Run: headless pygame with SDL's dummy video driver; simulated clock (each Clock.tick advances the game by its frame time, no real sleeping); random seed 0; keys injected as events and as key.get_pressed() state; no mouse input.
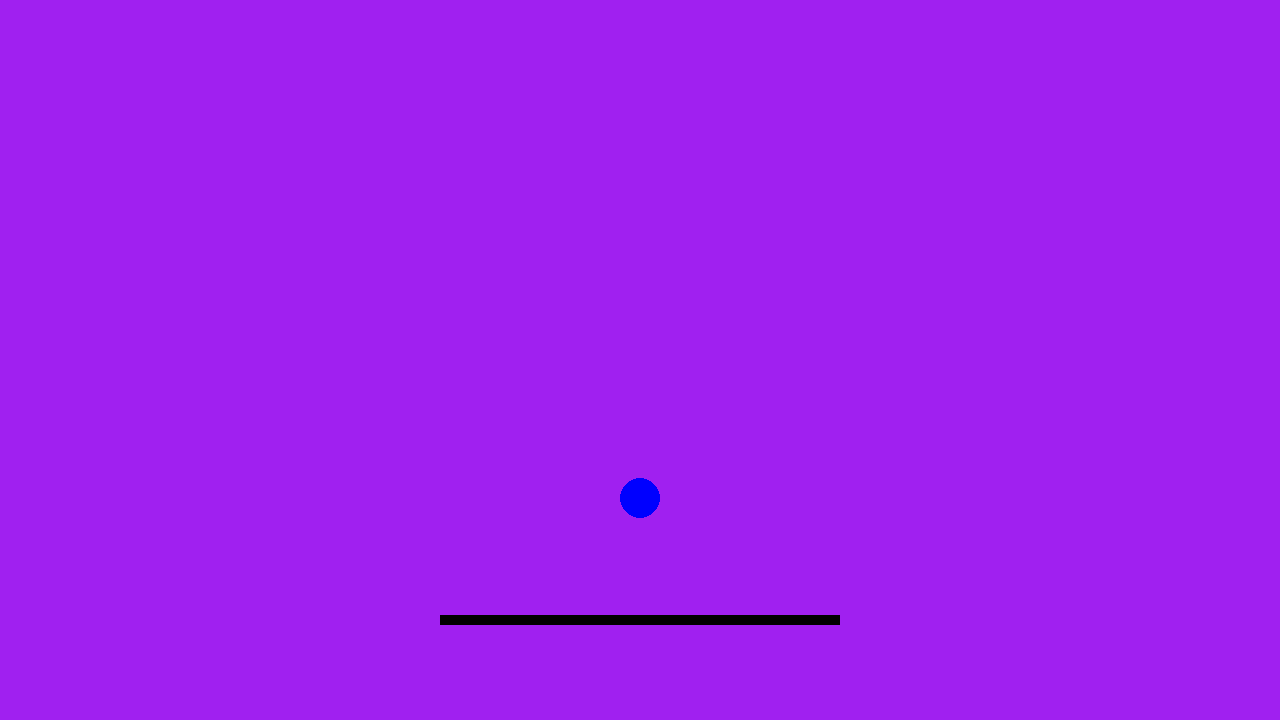
Frame 1 of 4 · flips 1–60 · no input
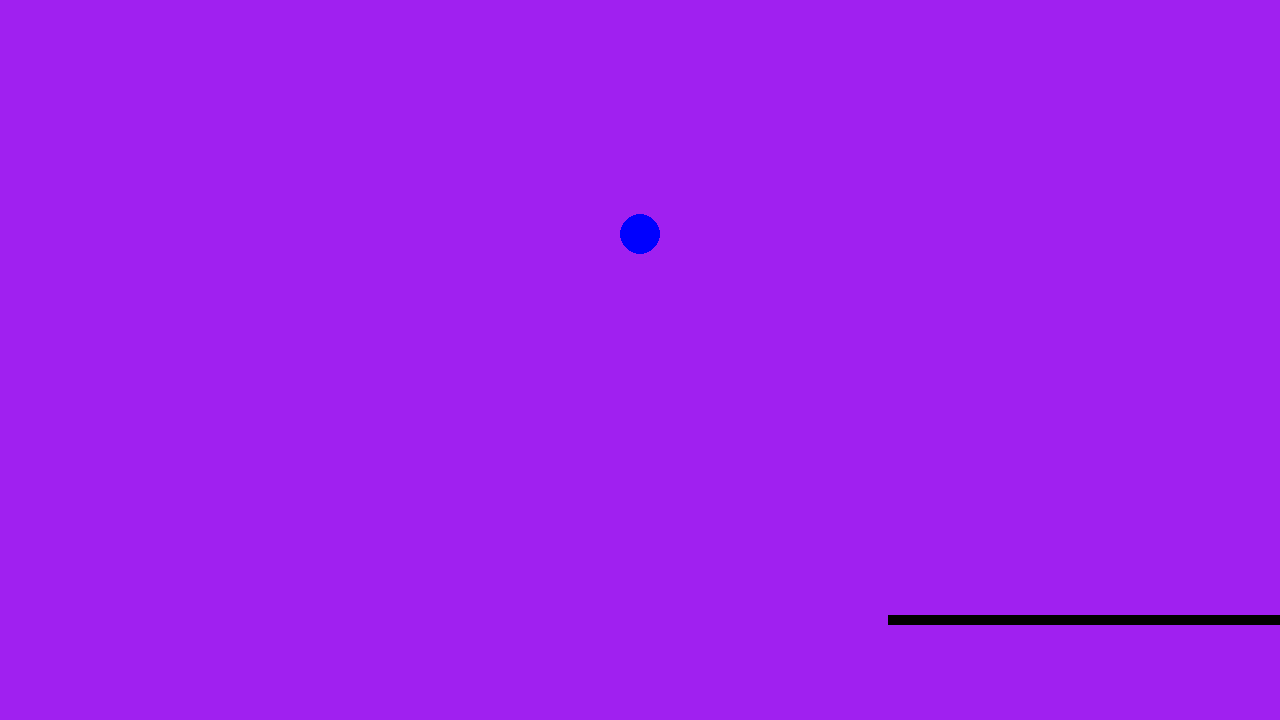
Frame 2 of 4 · flips 61–180 · tapped SPACE, RETURN · held RIGHT (→), D
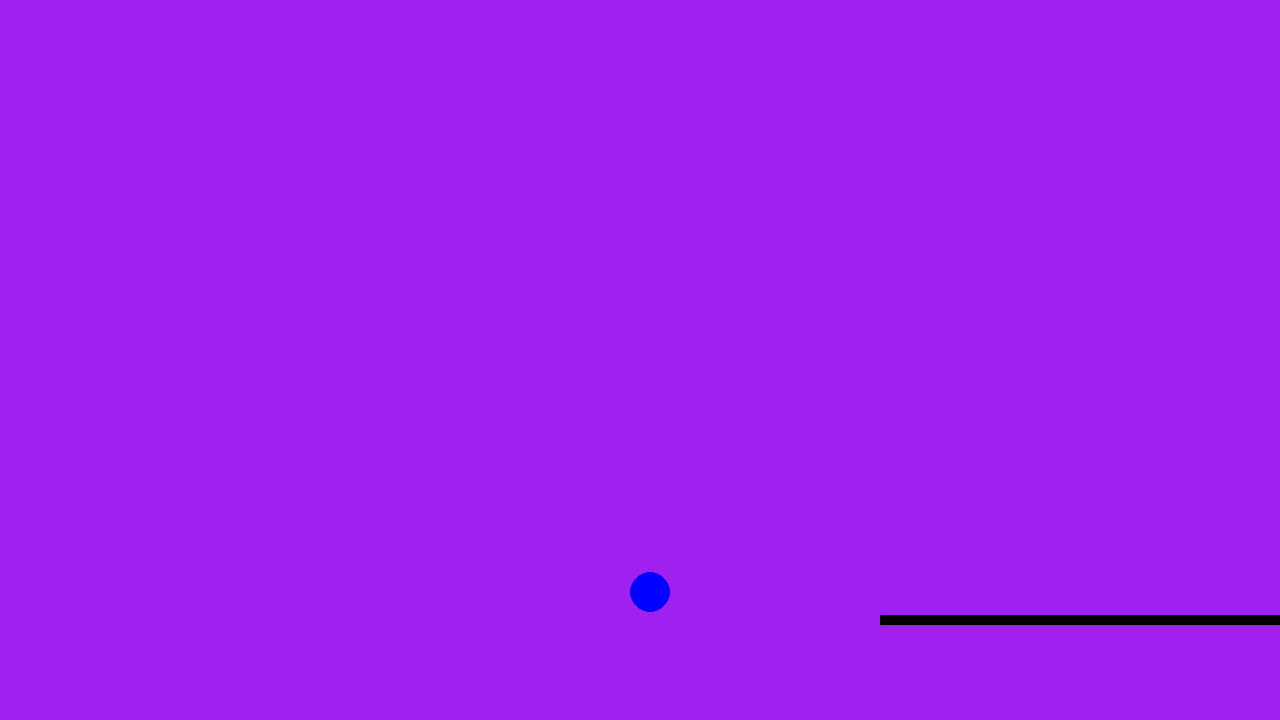
Frame 3 of 4 · flips 181–300 · held DOWN (↓), S
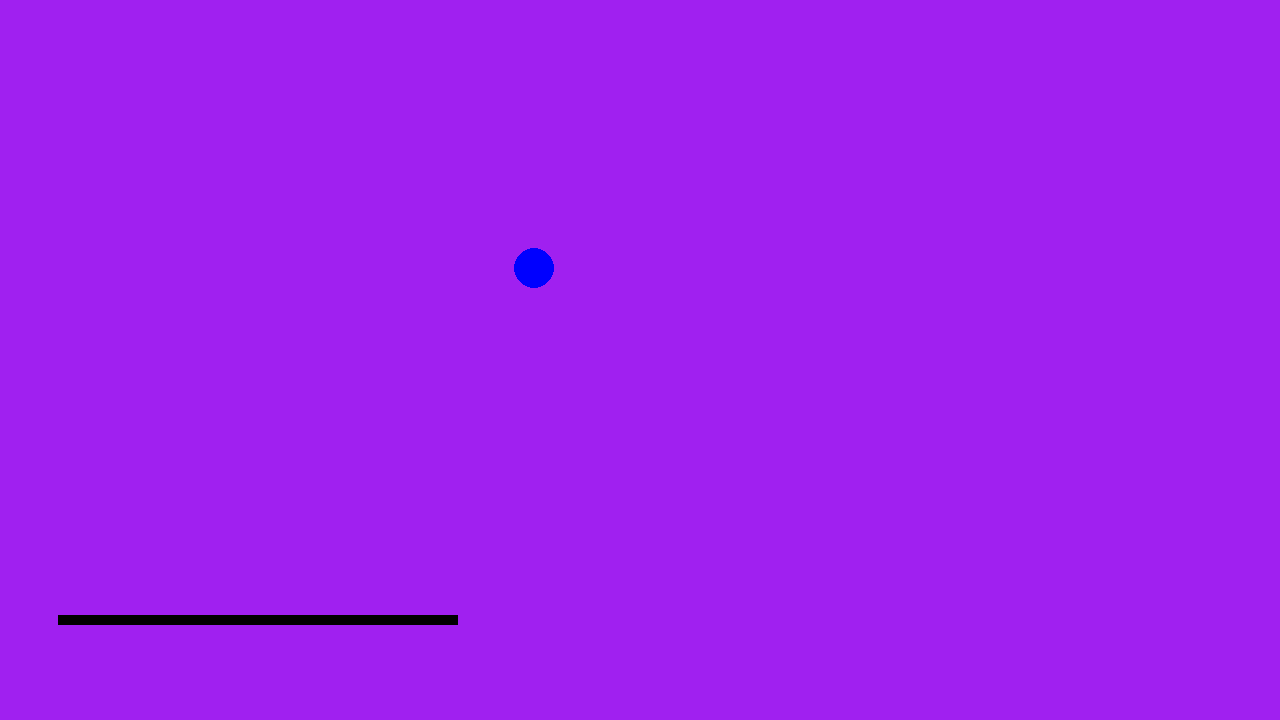
Frame 4 of 4 · flips 301–420 · held LEFT (←), A, UP (↑), W

The pygame program that drew these frames:

import pygame
import random

#pygame basic setup from pygame documentation
pygame.init()
screen = pygame.display.set_mode((1280, 720))
clock = pygame.time.Clock()
running = True
dt = 0 #delta time

class Ball:
    def __init__(self, x, y, radius, color, speed, direction, angle):
        self.x = x
        self.y = y
        self.radius = radius
        self.color = color
        self.speed = speed
        self.direction = pygame.Vector2(direction)
        self.angle = angle
        self.rect = pygame.Rect(self.x, self.y, self.radius, self.radius)
        self.rect.center = (x, y)

    def draw(self):
        pygame.draw.circle(screen, self.color, self.rect.center, self.radius)

    def update(self):
        if self.rect.y >= screen.get_height():
            self.rect.y = screen.get_height() / 2
            self.rect.x = screen.get_width() / 2
        self.rect.y += self.speed * self.direction.y * dt
        if self.rect.y <= 0:
            self.direction.y *= -1
        if pygame.Rect.colliderect(self.rect, player.rect):
            self.direction.y *= -1
            self.direction.x = self.angle + 90 + (pygame.math.lerp(-150, 150, (player.speed + player.max_speed)/(player.max_speed + player.max_speed)))
        self.rect.x += self.direction.x * dt
        if self.rect.x <= 0 or self.rect.x >= screen.get_width() - self.radius:
            self.direction.x *= -1
        self.angle = pygame.math.Vector2.angle_to(self.direction, pygame.Vector2(0, 0))

class Player:
    def __init__(self, x, y, width, height, color, speed, max_speed):
        self.x = x
        self.y = y
        self.width = width
        self.height = height
        self.color = color
        self.speed = speed
        self.max_speed = max_speed
        self.rect = pygame.Rect(self.x, self.y, self.width, self.height)
        self.rect.center = (x, y)

    def draw(self):
        pygame.draw.rect(screen, self.color, self.rect)       

    def update(self):
        if self.rect.x < 0:
            self.rect.x = 0
        if self.rect.x > screen.get_width() - self.width:
            self.rect.x = screen.get_width() - self.width
        keys = pygame.key.get_pressed()
        self.rect.x += self.speed * dt
        if keys[pygame.K_a]:
            self.speed = pygame.math.clamp(self.speed - 15, -self.max_speed, 0)
        if keys[pygame.K_d]:
            self.speed = pygame.math.clamp(self.speed + 15, 0, self.max_speed)
        if not keys[pygame.K_a] and not keys[pygame.K_d]:
            self.speed = 0

player = Player(screen.get_width() / 2, screen.get_height() - 100, 400, 10, "black", 0 , 500)
ball = Ball(screen.get_width() / 2, screen.get_height() / 2, 20, "blue", 400, (0, 1), 90)


while running:
    #polling for events
    #pygame.QUIT is a constant that represents the user clicking the close button
    for event in pygame.event.get():
        if event.type == pygame.QUIT:
            running = False

    screen.fill("purple") #fill the screen with a color

    #render game here

    player.update()
    player.draw()
    ball.update()
    ball.draw()

    #render game here

    pygame.display.flip() #update the screen
    dt = clock.tick(60) /1000 #delta time in seconds (60 frames per second)

pygame.quit() #quit pygame
